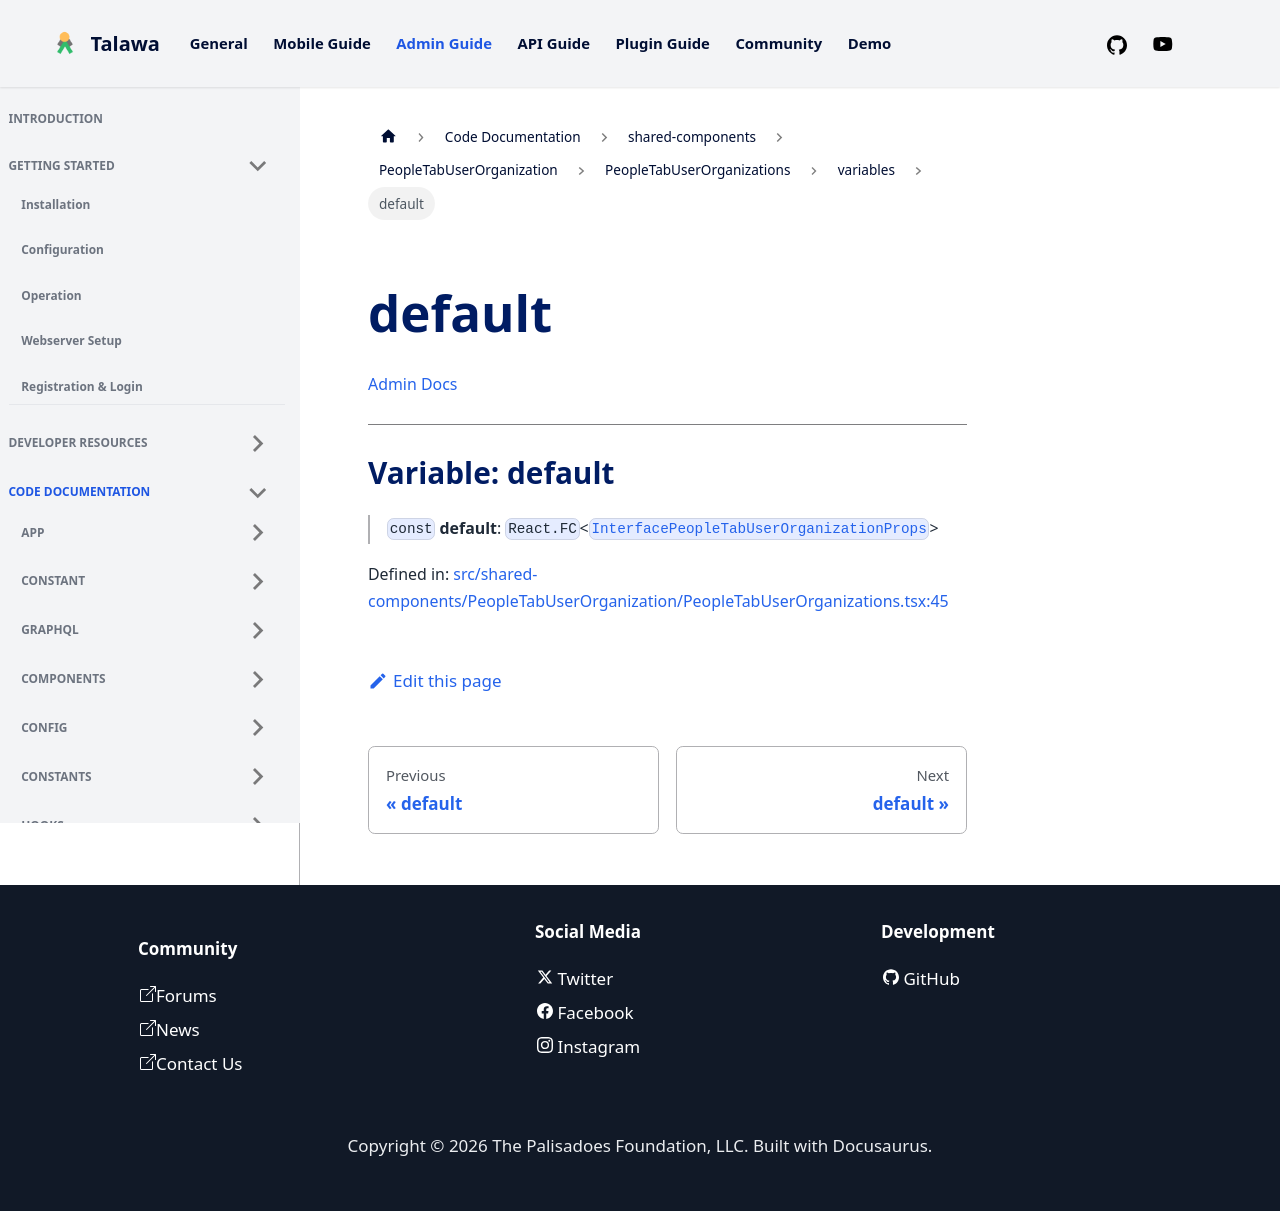

repository: PalisadoesFoundation/talawa-admin · page: docs/auto-docs/shared-components/PeopleTabUserOrganization/PeopleTabUserOrganizations/variables/default/index.html · generator: docusaurus

[Admin Docs](/)

***

# Variable: default

> `const` **default**: `React.FC`\<[`InterfacePeopleTabUserOrganizationProps`](../../../../types/PeopleTab/interface/interfaces/InterfacePeopleTabUserOrganizationProps.md)\>

Defined in: [src/shared-components/PeopleTabUserOrganization/PeopleTabUserOrganizations.tsx:43](https://github.com/PalisadoesFoundation/talawa-admin/blob/main/src/shared-components/PeopleTabUserOrganization/PeopleTabUserOrganizations.tsx#L43)
